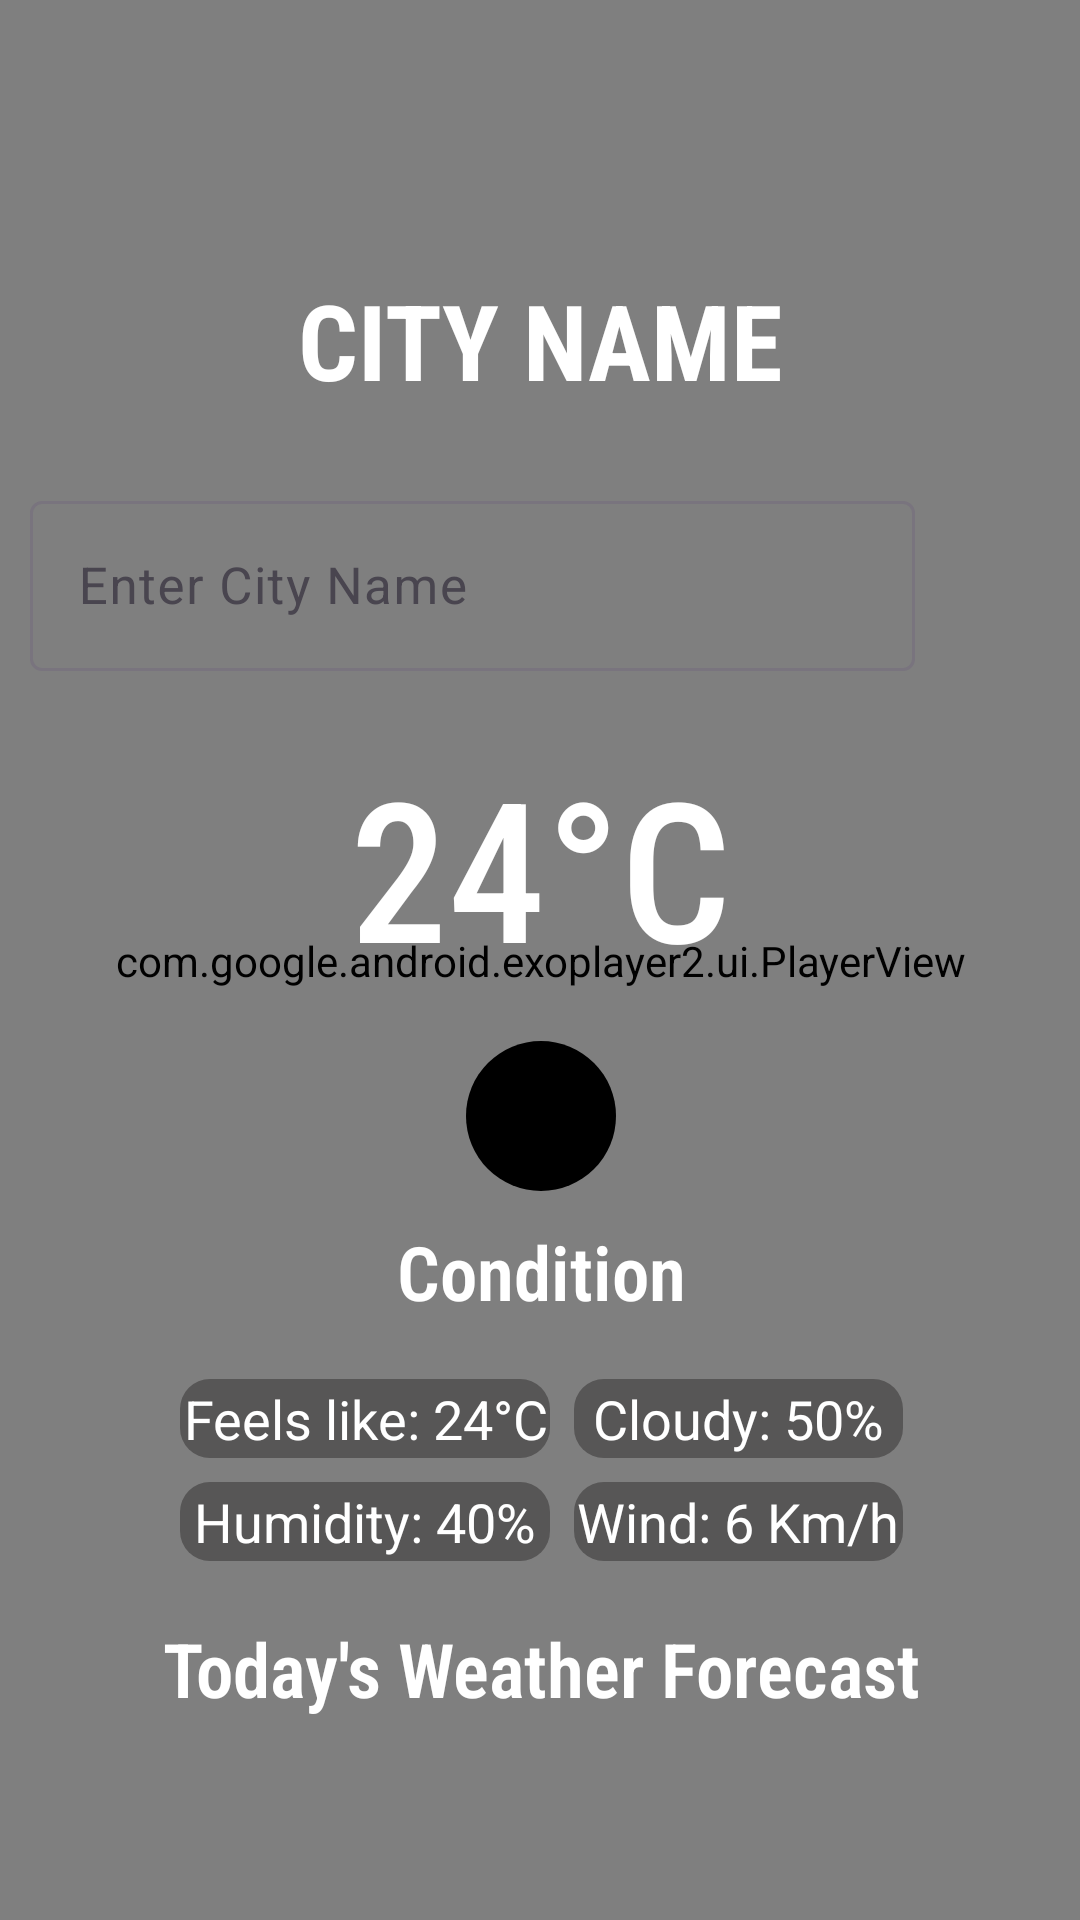

Android layout source for this screen:
<!-- AndroidManifest.xml: application theme Theme.WeatherWiz -->
<!-- res/layout/activity_main.xml -->
<?xml version="1.0" encoding="utf-8"?>
<androidx.constraintlayout.widget.ConstraintLayout
    xmlns:android="http://schemas.android.com/apk/res/android"
    xmlns:app="http://schemas.android.com/apk/res-auto"
    xmlns:tools="http://schemas.android.com/tools"
    android:layout_width="match_parent"
    android:layout_height="match_parent"
    tools:context=".MainActivity"
    android:layout_gravity="center"
    android:foregroundGravity="center"
    android:background="@color/black">

    <com.google.android.exoplayer2.ui.PlayerView
        android:id="@+id/videoView"
        android:layout_width="500dp"
        android:layout_height="1874dp"
        android:gravity="end|fill|center"
        app:layout_constraintTop_toTopOf="parent"
        app:layout_constraintBottom_toBottomOf="parent"
        app:layout_constraintStart_toStartOf="parent"
        app:layout_constraintEnd_toEndOf="parent"
        app:use_controller="false" />

    <TextView
        android:id="@+id/city_name"
        android:layout_width="wrap_content"
        android:layout_height="wrap_content"
        android:layout_marginTop="90dp"
        android:gravity="center"
        android:textAllCaps="true"
        android:textColor="@color/white"
        android:fontFamily="sans-serif-condensed"
        app:layout_constraintTop_toTopOf="parent"
        app:layout_constraintStart_toStartOf="parent"
        app:layout_constraintEnd_toEndOf="parent"
        android:text="City Name"
        android:textStyle="bold"
        android:textSize="35sp"/>

    <LinearLayout
        android:id="@+id/LinearLayout"
        android:layout_width="match_parent"
        android:layout_height="wrap_content"
        android:layout_marginTop="15dp"
        app:layout_constraintTop_toBottomOf="@+id/city_name"
        app:layout_constraintStart_toStartOf="parent"
        app:layout_constraintEnd_toEndOf="parent">

        <com.google.android.material.textfield.TextInputLayout
            android:layout_width="match_parent"
            android:layout_height="wrap_content"
            android:id="@+id/city_input_layout"
            android:layout_margin="5dp"
            android:layout_weight="4.5"
            android:background="#00000000"
            android:padding="5dp"
            app:hintTextColor="@color/white">

            <com.google.android.material.textfield.TextInputEditText
                android:layout_width="match_parent"
                android:layout_height="wrap_content"
                android:id="@+id/city_input_edit_text"
                android:importantForAutofill="no"
                android:singleLine="true"
                android:hint="Enter City Name"
                android:inputType="textCapWords"
                android:textColorHint="@color/white"
                android:textColor="@color/white"
                android:textSize="17sp"
                android:focusableInTouchMode="true"/>
        </com.google.android.material.textfield.TextInputLayout>

        <ImageView
            android:id="@+id/search"
            android:layout_width="40dp"
            android:layout_height="40dp"
            android:layout_gravity="center"
            android:layout_marginEnd="10dp"
            android:layout_weight="0.5"
            android:src="@drawable/baseline_search_24" />

    </LinearLayout>

    <TextView
        android:id="@+id/temperature"
        android:layout_width="wrap_content"
        android:layout_height="wrap_content"
        android:layout_margin="12dp"
        android:text="24°C"
        android:fontFamily="sans-serif-condensed-medium"
        android:textColor="@color/white"
        android:textSize="65sp"
        app:layout_constraintTop_toBottomOf="@+id/LinearLayout"
        app:layout_constraintStart_toStartOf="@+id/LinearLayout"
        app:layout_constraintEnd_toEndOf="@+id/LinearLayout" />

    <ImageView
        android:id="@+id/weather_icon"
        android:layout_width="50dp"
        android:layout_height="50dp"
        android:layout_marginTop="15dp"
        android:scaleType="centerCrop"
        android:src="@drawable/sun"
        android:background="@drawable/icon_bg"
        app:layout_constraintTop_toBottomOf="@+id/temperature"
        app:layout_constraintStart_toStartOf="@+id/temperature"
        app:layout_constraintEnd_toEndOf="@+id/temperature" />

    <TextView
        android:id="@+id/weather_condition"
        android:layout_width="wrap_content"
        android:layout_height="wrap_content"
        android:layout_marginTop="10dp"
        android:text="Condition"
        android:textStyle="bold"
        android:fontFamily="sans-serif-condensed-light"
        android:textColor="@color/white"
        android:textSize="25sp"
        app:layout_constraintTop_toBottomOf="@+id/weather_icon"
        app:layout_constraintStart_toStartOf="@+id/weather_icon"
        app:layout_constraintEnd_toEndOf="@+id/weather_icon" />

    <GridLayout
        android:id="@+id/gridLayout"
        android:layout_width="wrap_content"
        android:layout_height="wrap_content"
        android:layout_margin="15dp"
        android:columnCount="2"
        android:rowCount="2"
        android:orientation="horizontal"
        app:layout_constraintTop_toBottomOf="@+id/weather_condition"
        app:layout_constraintStart_toStartOf="@+id/weather_condition"
        app:layout_constraintEnd_toEndOf="@+id/weather_condition">

        <TextView
            android:id="@+id/real_feel"
            android:layout_rowWeight="1"
            android:layout_columnWeight="1"
            android:gravity="center"
            android:layout_margin="4dp"
            android:background="@drawable/rounded_corner"
            android:text="Feels like: 24°C"
            android:textColor="@color/white"
            android:textAlignment="center"
            android:textSize="18sp" />

        <TextView
            android:id="@+id/cloudy"
            android:layout_rowWeight="1"
            android:layout_columnWeight="1"
            android:gravity="center"
            android:layout_margin="4dp"
            android:background="@drawable/rounded_corner"
            android:text="Cloudy: 50%"
            android:textColor="@color/white"
            android:textAlignment="center"
            android:textSize="18sp" />

        <TextView
            android:id="@+id/humidity"
            android:layout_rowWeight="1"
            android:layout_columnWeight="1"
            android:gravity="center"
            android:layout_margin="4dp"
            android:background="@drawable/rounded_corner"
            android:text="Humidity: 40%"
            android:textColor="@color/white"
            android:textAlignment="center"
            android:textSize="18sp" />

        <TextView
            android:id="@+id/wind_speed"
            android:layout_rowWeight="1"
            android:layout_columnWeight="1"
            android:gravity="center"
            android:layout_margin="4dp"
            android:background="@drawable/rounded_corner"
            android:text="Wind: 6 Km/h"
            android:textColor="@color/white"
            android:textAlignment="center"
            android:textSize="18sp" />
    </GridLayout>

    <TextView
        android:id="@+id/textView"
        android:layout_width="wrap_content"
        android:layout_height="wrap_content"
        android:layout_marginTop="15dp"
        android:text="Today's Weather Forecast"
        android:fontFamily="sans-serif-condensed-light"
        android:textColor="@color/white"
        android:textSize="25sp"
        android:textStyle="bold"
        app:layout_constraintTop_toBottomOf="@+id/gridLayout"
        app:layout_constraintStart_toStartOf="@+id/gridLayout"
        app:layout_constraintEnd_toEndOf="@+id/gridLayout" />

    <androidx.recyclerview.widget.RecyclerView
        android:id="@+id/weather_recyclerview"
        android:layout_width="match_parent"
        android:layout_height="wrap_content"
        android:layout_marginTop="10dp"
        android:orientation="horizontal"
        app:layoutManager="androidx.recyclerview.widget.LinearLayoutManager"
        app:layout_constraintTop_toBottomOf="@+id/textView"
        app:layout_constraintStart_toStartOf="@id/textView"
        app:layout_constraintEnd_toEndOf="@id/textView" />
</androidx.constraintlayout.widget.ConstraintLayout>
<!-- resources referenced by this layout -->
<resources>
  <color name="black">#FF000000</color>
  <color name="white">#FFFFFFFF</color>
  <!-- drawable icon_bg (drawable) -->
  <?xml version="1.0" encoding="utf-8"?>
  <shape xmlns:android="http://schemas.android.com/apk/res/android">
      <solid android:color="@color/black"/>
      <padding
          android:left="1dp"
          android:right="1dp"
          android:bottom="1dp"
          android:top="1dp"/>
      <corners android:radius="100dp"/>
  </shape>
  <!-- drawable rounded_corner (drawable) -->
  <?xml version="1.0" encoding="utf-8"?>
  <shape xmlns:android="http://schemas.android.com/apk/res/android">
      <solid android:color="@color/grey"/>
      <padding
          android:left="1dp"
          android:right="1dp"
          android:bottom="1dp"
          android:top="1dp"/>
      <corners android:radius="10dp"/>
  </shape>
  <style name="Theme.WeatherWiz" parent="Base.Theme.WeatherWiz" />
  <color name="grey">#C94D4B4B</color>
  <style name="Base.Theme.WeatherWiz" parent="Theme.Material3.DayNight.NoActionBar">
          
          
          <item name="colorPrimary">@color/sky_blue</item>
      </style>
  <color name="sky_blue">#88B9E1</color>
</resources>
